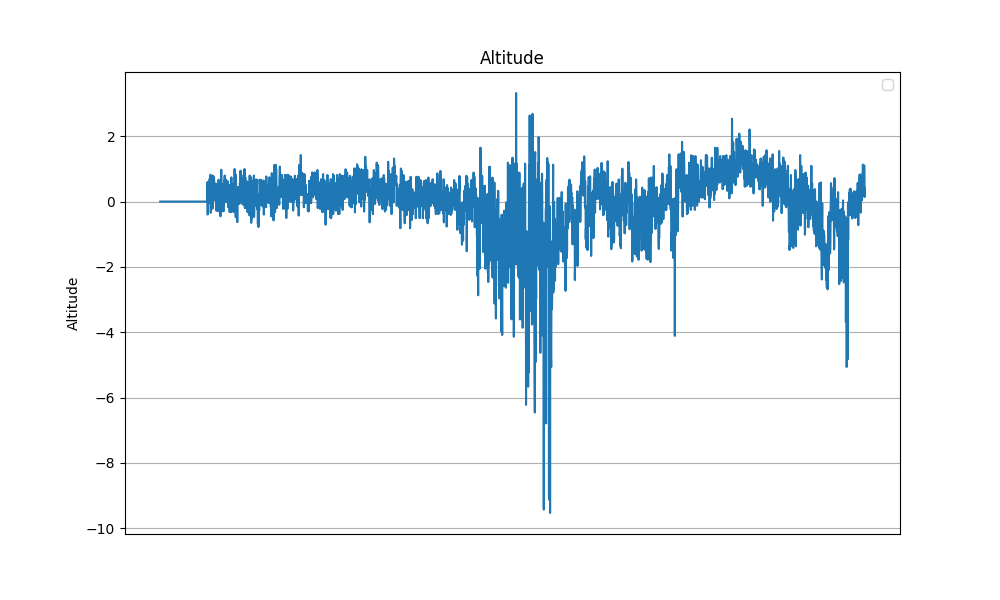

The table this chart was drawn from, first rows:
Date_Time, Pressure, Altitude
2024-04-17 11:57:09.966885, 101618, 0.0
2024-04-17 11:57:10.002475, 101618, 0.0
2024-04-17 11:57:10.039249, 101619, 0.0
2024-04-17 11:57:10.074838, 101620, 0.0
2024-04-17 11:57:10.110259, 101620, 0.0
2024-04-17 11:57:10.146095, 101618, 0.0
2024-04-17 11:57:10.181542, 101618, 0.0
2024-04-17 11:57:10.217186, 101618, 0.0
2024-04-17 11:57:10.253119, 101618, 0.0
2024-04-17 11:57:10.289170, 101616, 0.0
2024-04-17 11:57:10.324605, 101614, 0.0
2024-04-17 11:57:10.360584, 101622, 0.0
2024-04-17 11:57:10.396179, 101619, 0.0
2024-04-17 11:57:10.431637, 101613, 0.0
2024-04-17 11:57:10.467501, 101617, 0.0
2024-04-17 11:57:10.502921, 101616, 0.0
2024-04-17 11:57:10.538576, 101620, 0.0
2024-04-17 11:57:10.576511, 101613, 0.0
2024-04-17 11:57:10.612662, 101619, 0.0
2024-04-17 11:57:10.649000, 101622, 0.0
2024-04-17 11:57:10.684670, 101612, 0.0
2024-04-17 11:57:10.722260, 101624, 0.0
2024-04-17 11:57:10.757857, 101621, 0.0
2024-04-17 11:57:10.793280, 101620, 0.0
2024-04-17 11:57:10.828762, 101615, 0.0
2024-04-17 11:57:10.864218, 101618, 0.0
2024-04-17 11:57:10.899639, 101617, 0.0
2024-04-17 11:57:10.935052, 101616, 0.0
2024-04-17 11:57:10.970720, 101612, 0.0
2024-04-17 11:57:11.006109, 101616, 0.0
2024-04-17 11:57:11.041598, 101620, 0.0
2024-04-17 11:57:11.077276, 101615, 0.0
2024-04-17 11:57:11.113565, 101616, 0.0
2024-04-17 11:57:11.149312, 101621, 0.0
2024-04-17 11:57:11.185414, 101617, 0.0
2024-04-17 11:57:11.221379, 101614, 0.0
2024-04-17 11:57:11.257491, 101617, 0.0
2024-04-17 11:57:11.293551, 101612, 0.0
2024-04-17 11:57:11.329539, 101614, 0.0
2024-04-17 11:57:11.365518, 101615, 0.0
2024-04-17 11:57:11.401553, 101613, 0.0
2024-04-17 11:57:11.437444, 101617, 0.0
2024-04-17 11:57:11.472840, 101611, 0.0
2024-04-17 11:57:11.508869, 101613, 0.0
2024-04-17 11:57:11.544638, 101617, 0.0
2024-04-17 11:57:11.580668, 101614, 0.0
2024-04-17 11:57:11.616687, 101619, 0.0
2024-04-17 11:57:11.652158, 101611, 0.0
2024-04-17 11:57:11.687941, 101615, 0.0
2024-04-17 11:57:11.723365, 101622, 0.0
2024-04-17 11:57:11.759094, 101619, 0.0
2024-04-17 11:57:11.794562, 101621, 0.0
2024-04-17 11:57:11.830163, 101610, 0.0
2024-04-17 11:57:11.866016, 101614, 0.0
2024-04-17 11:57:11.901429, 101614, 0.0
2024-04-17 11:57:11.937197, 101621, 0.0
2024-04-17 11:57:11.973600, 101613, 0.0
2024-04-17 11:57:12.009389, 101613, 0.0
2024-04-17 11:57:12.045529, 101619, 0.0
2024-04-17 11:57:12.081428, 101613, 0.0
... 3,635 more rows
